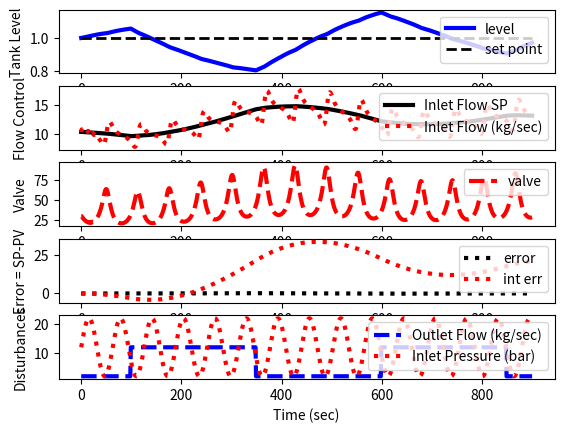

The script that saved this image:
import numpy as np
import matplotlib.pyplot as plt
from scipy.integrate import odeint
import random

# define tank model
def tank(Level,time,valve,DeltaP,FlowOut):
    Cv = 0.0001     # valve size
    rho = 1000.0 # water density (kg/m^3)
    A = 5.0      # tank area (m^2)
    gs = 1.0     # specific gravity
    # inlet mass flow
    FlowIn = rho * Cv * valve * np.sqrt(DeltaP/gs)
    # leak outlet flow
    LeakOut = 5.0*Level
    # calculate derivative of the Level
    if Level <= 0.0:
        dLevel_dt = 0.0 # for drained tank
    else:
        dLevel_dt = (FlowIn-FlowOut-LeakOut)/(rho*A)
    return dLevel_dt

tf = 900.0           # final time
n = int(tf + 1) # number of time points

# time span for the simulation, cycle every 1 sec
ts = np.linspace(0,tf,n)
delta_t = ts[1] - ts[0]

# disturbances
DP = np.zeros(n)
Fout = np.ones(n)*2.0
Fin = np.zeros(n)
Fin_sp = np.zeros(n)

# Desired level (set point)
SP = 1.0
# level initial condition
Level0 = SP

# initial valve position
valve = 30.0
# Controller bias
ubias = valve
# valve opening (0-100%)
u = np.ones(n) * valve

Cv = 0.0001     # valve size
rho = 1000.0 # water density (kg/m^3)
A = 0.5      # tank area (m^2)
gs = 1.0     # specific gravity

# for storing the results
z = np.ones(n)*Level0
es = np.zeros(n)
P = np.zeros(n)   # proportional
I = np.zeros(n)   # integral
ie = np.zeros(n)

# Controller tuning
# Primary level controller
Kc_1 = 6.25
tauI_1 = 50.0
# Secondary flow controller
Kc_2 = 1.5
tauI_2 = 1.0
ierr2 = 0.0

# Feedforward control
Kff = 0.0  # 1.0

# simulate with ODEINT
for i in range(n-1):
    # inlet pressure (bar) disturbance
    DP[i] = np.sin(ts[i]/10.0)* 10.0 + 12.0 

    # inlet mass flow
    Fin[i] = rho * Cv * valve * np.sqrt(DP[i]/gs)

    # outlet flow (kg/sec) disturbance (change every 10 seconds)
    if np.mod(i+1,500)==100:
        Fout[i] = Fout[i-1] + 10.0
    elif np.mod(i+1,500)==350:
        Fout[i] = Fout[i-1] - 10.0
    else:
        if i>=1:
            Fout[i] = Fout[i-1]

    # PI controller (Primary Level Control)
    # calculate the error
    error = SP - Level0
    P[i] = Kc_1 * error
    if i >= 1:  # calculate starting on second cycle
        ie[i] = ie[i-1] + error * delta_t
        I[i] = (Kc_1/tauI_1) * ie[i]
    Fin_sp[i] = Fin[0] + P[i] + I[i] + Kff * (Fout[i]-Fout[0])
    if Fin_sp[i] > 40.0:  # check upper limit
        Fin_sp[i] = 40.0
        ie[i] = ie[i] - error * delta_t # anti-reset windup
    if Fin_sp[i] < 0.0:    # check lower limit
        Fin_sp[i] = 0.0
        ie[i] = ie[i] - error * delta_t # anti-reset windup

    # PI controller (Secondary Flow Control)
    # calculate the error
    error2 = Fin_sp[i] - Fin[i]
    P2 = Kc_2 * error2
    ierr2 = ierr2 + error2 * delta_t
    I2 = (Kc_2/tauI_2) * ierr2
    valve = u[0] + P2 + I2
    if valve > 100.0:  # check upper limit
        valve = 100.0
        ierr2 = ierr2 - error2 * delta_t # anti-reset windup
    if valve < 0.0:    # check lower limit
        valve = 0.0
        ierr2 = ierr2 - error2 * delta_t # anti-reset windup

    u[i+1] = valve   # store the valve position
    es[i+1] = error  # store the error 
    y = odeint(tank,Level0,[0,delta_t],args=(valve,DP[i],Fout[i]))
    Level0 = y[-1] # take the last point
    z[i+1] = Level0 # store the level for plotting
Fout[n-1] = Fout[n-2]
DP[n-1] = DP[n-2]
Fin[n-1] = Fin[n-2]
Fin_sp[n-1] = Fin_sp[n-2]
ie[n-1] = ie[n-2]

# plot results
plt.figure()
plt.subplot(5,1,1)
plt.plot(ts,z,'b-',linewidth=3,label='level')
plt.plot([0,max(ts)],[SP,SP],'k--',linewidth=2,label='set point')
plt.ylabel('Tank Level')
plt.legend(loc=1)
plt.subplot(5,1,2)
plt.plot(ts,Fin_sp,'k-',linewidth=3,label='Inlet Flow SP')
plt.plot(ts,Fin,'r:',linewidth=3,label='Inlet Flow (kg/sec)')
plt.ylabel('Flow Control')
plt.legend(loc=1)
plt.subplot(5,1,3)
plt.plot(ts,u,'r--',linewidth=3,label='valve')
plt.ylabel('Valve')    
plt.legend(loc=1)
plt.subplot(5,1,4)
plt.plot(ts,es,'k:',linewidth=3,label='error')
plt.plot(ts,ie,'r:',linewidth=3,label='int err')
plt.legend(loc=1)
plt.ylabel('Error = SP-PV')    
plt.subplot(5,1,5)
plt.plot(ts,Fout,'b--',linewidth=3,label='Outlet Flow (kg/sec)')
plt.plot(ts,DP,'r:',linewidth=3,label='Inlet Pressure (bar)')
plt.ylabel('Disturbances')    
plt.xlabel('Time (sec)')
plt.legend(loc=1)

plt.show()